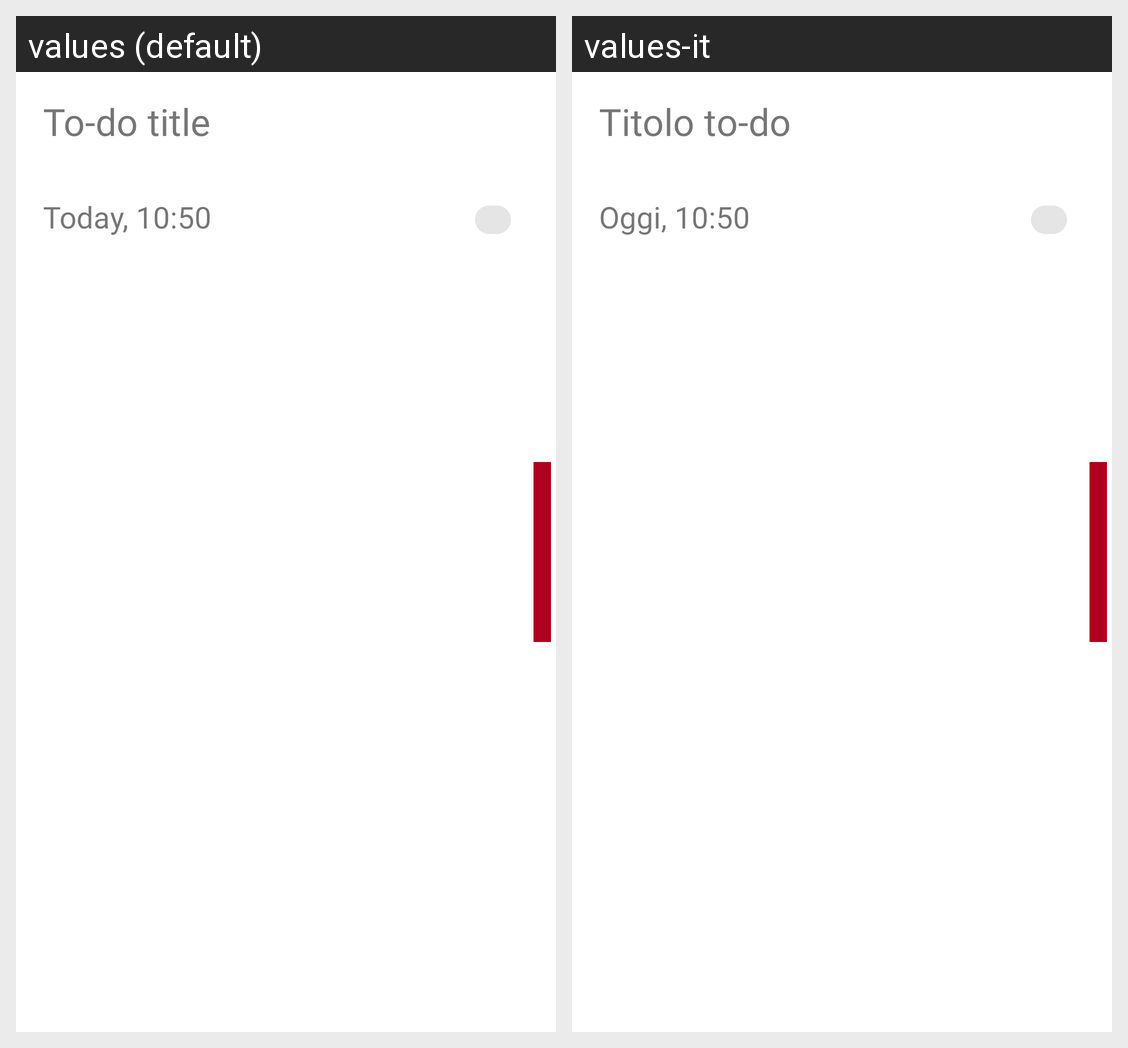

The Android screen above is rendered under two locales of the same app. Produce the string resources it draws, with the default and per-locale values.
Android screen res/layout/cardview_item.xml rendered under 2 locales, left to right: values (default), values-it. Device: Nexus 5 (rendered at 1080×1920; each locale shown at half size, 540×960, under a caption strip naming it); theme Theme.MaterialComponents.DayNight.NoActionBar.
Strings drawn on this screen, with the default value and each locale's value (text and hints the layout hard-codes, and strings that could not be matched under every locale, appear in the picture but are not listed):

card_name
  values: To-do title
  values-it: Titolo to-do

deadline_example
  values: Today, 10:50
  values-it: Oggi, 10:50
